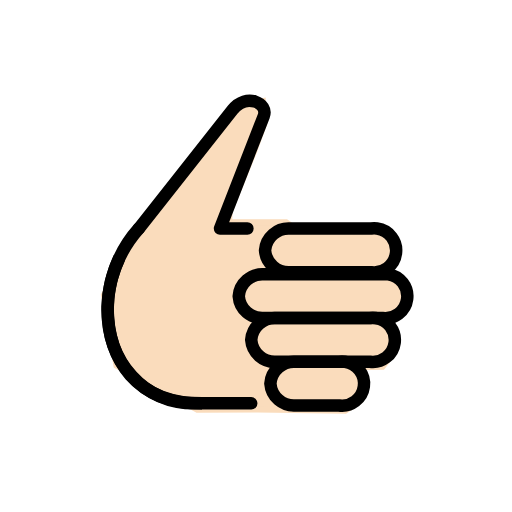
t = 0.00 s
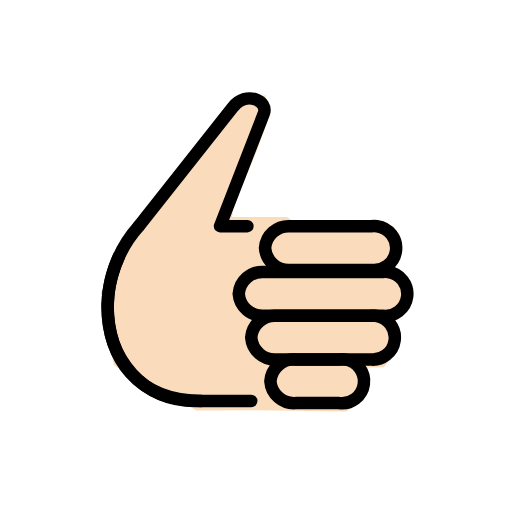
t = 0.48 s
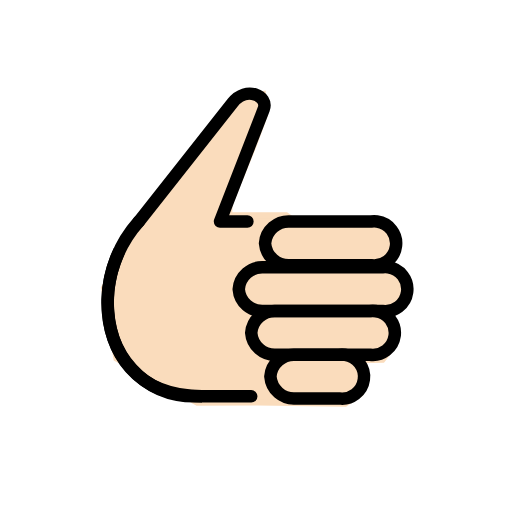
t = 1.43 s
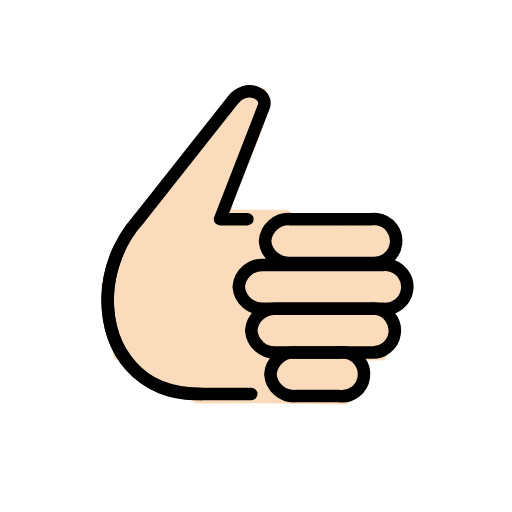
t = 1.90 s
t = 2.38 s: frame unchanged from t = 1.43 s, image omitted
t = 3.33 s: frame unchanged from t = 0.48 s, image omitted

The animated SVG that drew these frames (rendered in a browser with its animation timeline set to each time). Animation: 1 SMIL element (animateTransform=1); one cycle of 3.80 s, repeats indefinitely.

<?xml version='1.0' encoding='utf-8'?>
<svg xmlns="http://www.w3.org/2000/svg" id="emoji" viewBox="-5 -5 82 82" width="200" height="200" role="img">
  <title>OpenMoji: thumbs up: light skin tone</title><g><g id="color" />
  <g id="hair" />
  <g id="skin">
    <polygon fill="#fadcbc" stroke="#fadcbc" points="37.088,11.2316 34.166,11.8766 19,29.2096 11.667,42.2686 13.666,53.5426 26.604,60.6126 36.229,60.5716 50.271,60.7796 52.666,59.2096 53.416,55.3766 52.666,53.7926 56.25,53.7096 57.583,52.0426 58.416,49.7096 56.833,46.7096 58.416,46.0426 60.333,43.3766 59.416,40.6266 56.916,39.4596 58.083,37.2926 58.25,33.8766 55.666,32.3766 42.5,31.8766 41.666,31.2096 40.812,30.6126 31.687,30.6126 31.75,28.8766 35.666,19.2926 37.333,14.7096" />
  </g>
  <g id="skin-shadow" />
  <g id="line">
    <path fill="none" stroke="#000000" stroke-linecap="round" stroke-linejoin="round" stroke-width="2" d="M35.236,59.6006h-9 c-8.321,0-14-6.681-14-15c0.0204-4.7991,1.7993-9.4241,5-13" />
    <path fill="none" stroke="#000000" stroke-linecap="round" stroke-linejoin="round" stroke-width="2" d="M34.625,31.6006h-4.389 l7-18c0.811-2.084-2.79-3.8-5-1l-15,19" />
    <path fill="none" stroke="#000000" stroke-linecap="round" stroke-linejoin="round" stroke-width="2" d="M37.448,35.1006 c0.1527,2.0638,1.9342,3.6226,4,3.5h13c1.933,0.2578,3.709-1.1001,3.9669-3.0331s-1.1001-3.709-3.0331-3.9669 c-0.3099-0.0413-0.6238-0.0413-0.9337,0h-13C39.3822,31.478,37.6007,33.0368,37.448,35.1006z" />
    <path fill="none" stroke="#000000" stroke-linecap="round" stroke-linejoin="round" stroke-width="2" d="M38.305,56.4366 c0.1527,2.0638,1.9342,3.6226,4,3.5h7c1.933,0.2578,3.709-1.1001,3.9669-3.0331s-1.1001-3.709-3.0331-3.9669 c-0.3099-0.0413-0.6238-0.0413-0.9337,0h-7C40.2392,52.814,38.4577,54.3728,38.305,56.4366z" />
    <path fill="none" stroke="#000000" stroke-linecap="round" stroke-linejoin="round" stroke-width="2" d="M33.236,42.4366 c0.1527,2.0638,1.9342,3.6226,4,3.5h19c1.933,0.2578,3.709-1.1001,3.9669-3.0331s-1.1001-3.709-3.0331-3.9669 c-0.3099-0.0413-0.6238-0.0413-0.9337,0h-19C35.1702,38.814,33.3887,40.3728,33.236,42.4366z" />
    <path fill="none" stroke="#000000" stroke-linecap="round" stroke-linejoin="round" stroke-width="2" d="M35.236,49.4366 c0.1527,2.0638,1.9342,3.6226,4,3.5h15c1.933,0.2578,3.709-1.1001,3.9669-3.0331s-1.1001-3.709-3.0331-3.9669 c-0.3099-0.0413-0.6238-0.0413-0.9337,0h-15C37.1702,45.814,35.3887,47.3728,35.236,49.4366z" />
    <path fill="none" stroke="#000000" stroke-miterlimit="10" stroke-width="2" d="M14.136,36.2626 c-1.176,2.4511-1.8253,5.1215-1.906,7.839c0,8.56,4.625,15.5,15.125,15.5" />
  </g>
<animateTransform attributeName="transform" type="translate" values="0 0;0 -1.5;0 0" dur="3.8s" repeatCount="indefinite" /></g></svg>
